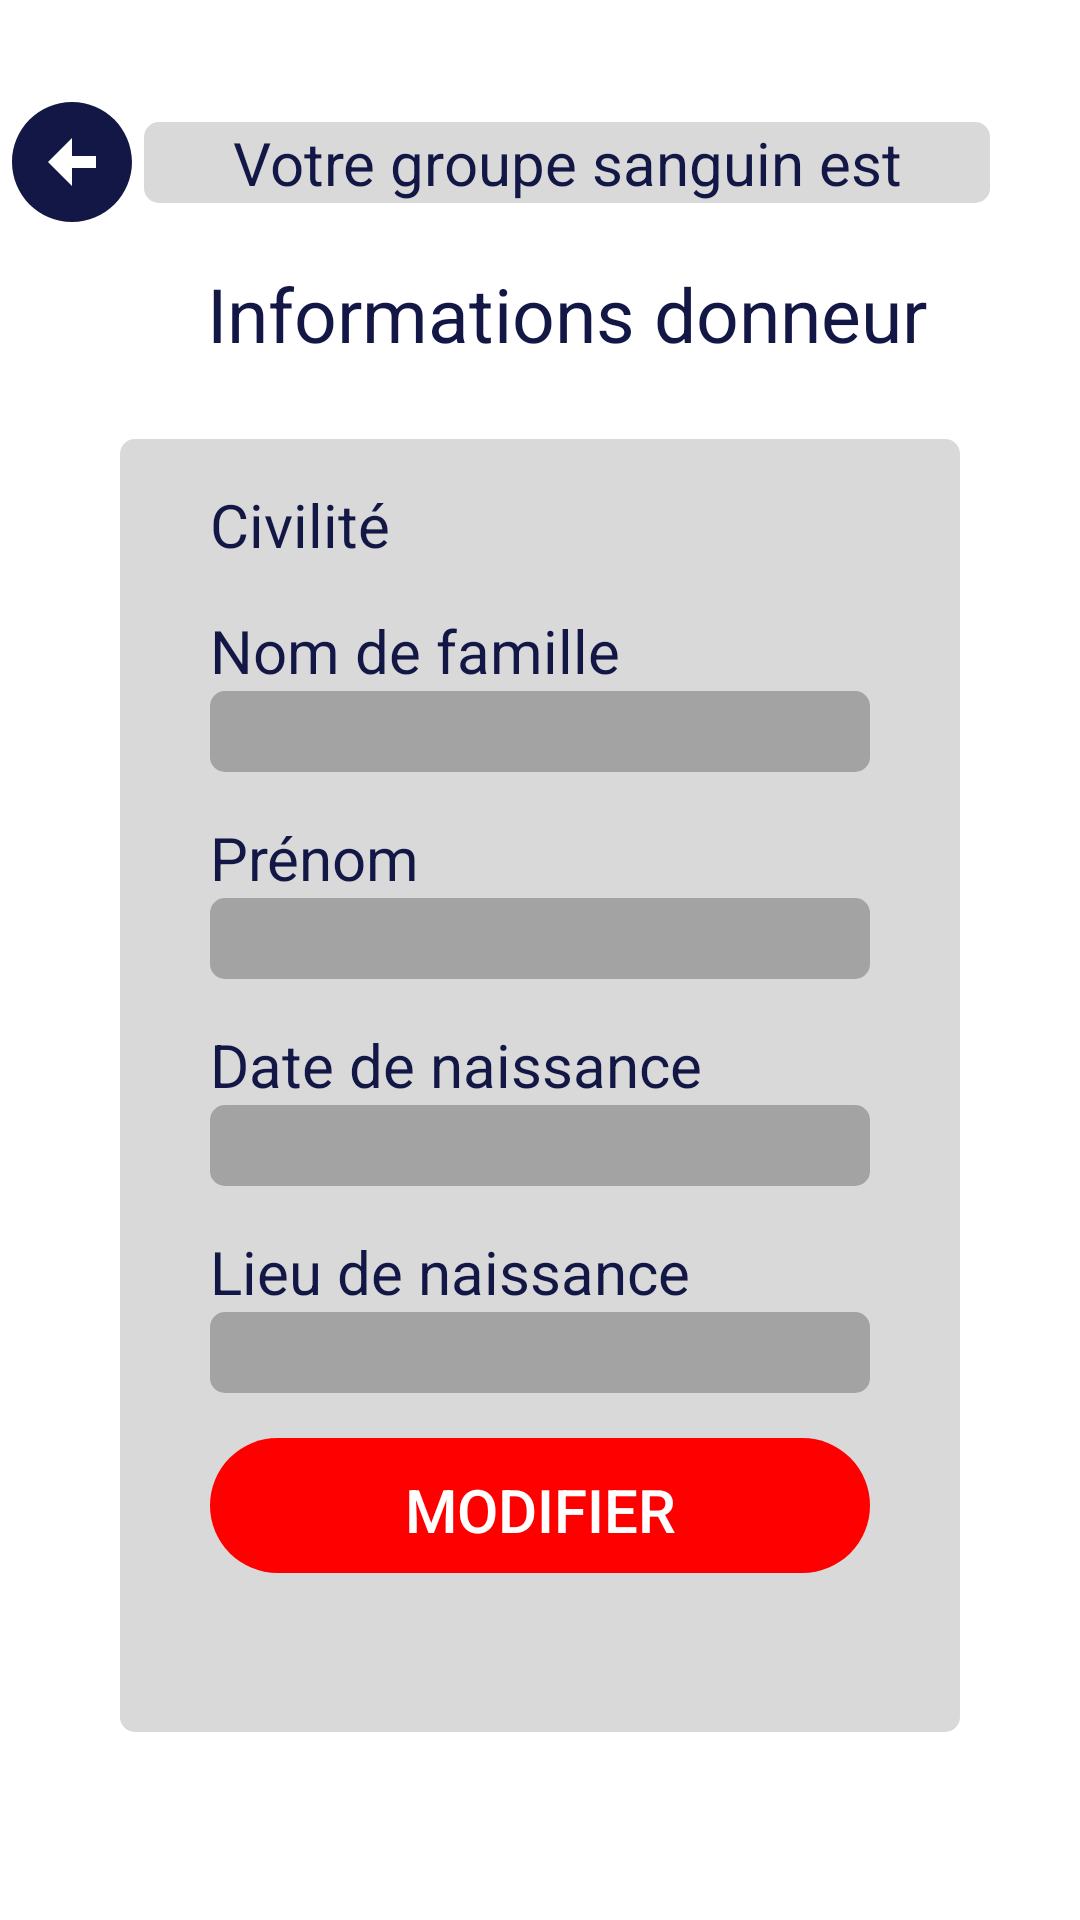

Here is an Android app screen rendered from its layout file. Give the layout XML and the strings, colors and styles it references.
<!-- AndroidManifest.xml: application theme Theme.Design.NoActionBar -->
<!-- res/layout/fragment_account_informations.xml -->
<?xml version="1.0" encoding="utf-8"?>
<androidx.constraintlayout.widget.ConstraintLayout xmlns:android="http://schemas.android.com/apk/res/android"
    xmlns:app="http://schemas.android.com/apk/res-auto"
    xmlns:tools="http://schemas.android.com/tools"
    android:layout_width="match_parent"
    android:layout_height="match_parent"
    android:background="@color/white">

    <TextView
        android:id="@+id/bloodGroupText"
        android:layout_width="0dp"
        android:layout_height="wrap_content"
        android:layout_marginEnd="30dp"
        android:background="@drawable/text_background"
        android:gravity="center|center_horizontal"
        android:text="@string/bloodGroup"
        android:textColor="@color/main_color"
        android:textSize="20sp"
        app:layout_constraintBottom_toBottomOf="@+id/backButton"
        app:layout_constraintEnd_toEndOf="parent"
        app:layout_constraintStart_toEndOf="@+id/backButton"
        app:layout_constraintTop_toTopOf="@+id/backButton" />

    <TextView
        android:id="@+id/textView4"
        android:layout_width="wrap_content"
        android:layout_height="wrap_content"
        android:layout_marginTop="20dp"
        android:text="@string/donnor_infos"
        android:textColor="@color/main_color"
        android:textSize="25sp"
        app:layout_constraintBottom_toTopOf="@+id/linearLayout5"
        app:layout_constraintEnd_toEndOf="@+id/bloodGroupText"
        app:layout_constraintStart_toStartOf="@+id/bloodGroupText"
        app:layout_constraintTop_toBottomOf="@+id/bloodGroupText" />

    <LinearLayout
        android:id="@+id/linearLayout5"
        android:layout_width="0dp"
        android:layout_height="wrap_content"
        android:layout_marginStart="40dp"
        android:layout_marginTop="25dp"
        android:layout_marginEnd="40dp"
        android:background="@drawable/text_background"
        android:orientation="vertical"
        app:layout_constraintEnd_toEndOf="parent"
        app:layout_constraintHorizontal_bias="0.0"
        app:layout_constraintStart_toStartOf="parent"
        app:layout_constraintTop_toBottomOf="@+id/textView4">

        <LinearLayout
            android:layout_width="match_parent"
            android:layout_height="wrap_content"
            android:layout_marginStart="30dp"
            android:layout_marginTop="15dp"
            android:layout_marginEnd="30dp"
            android:orientation="vertical">

            <TextView
                android:id="@+id/textView5"
                android:layout_width="match_parent"
                android:layout_height="wrap_content"
                android:text="@string/civility"
                android:textColor="@color/main_color"
                android:textSize="20sp" />

            <Spinner
                android:id="@+id/civilityText"
                android:layout_width="match_parent"
                android:layout_height="wrap_content"
                android:background="@drawable/text_background2" />

        </LinearLayout>

        <LinearLayout
            android:layout_width="match_parent"
            android:layout_height="wrap_content"
            android:layout_marginStart="30dp"
            android:layout_marginTop="15dp"
            android:layout_marginEnd="30dp"
            android:orientation="vertical">

            <TextView
                android:id="@+id/textView7"
                android:layout_width="match_parent"
                android:layout_height="wrap_content"
                android:text="@string/name"
                android:textColor="@color/main_color"
                android:textSize="20sp" />

            <EditText
                android:id="@+id/lastnameText"
                android:layout_width="match_parent"
                android:layout_height="wrap_content"
                android:background="@drawable/text_background2"
                android:enabled="false"
                android:paddingStart="5dp"
                android:paddingEnd="5dp"
                android:textColor="@color/main_color"
                android:textSize="20sp"
                tools:ignore="TextContrastCheck" />
        </LinearLayout>

        <LinearLayout
            android:layout_width="match_parent"
            android:layout_height="wrap_content"
            android:layout_marginStart="30dp"
            android:layout_marginTop="15dp"
            android:layout_marginEnd="30dp"
            android:orientation="vertical">

            <TextView
                android:id="@+id/textView9"
                android:layout_width="wrap_content"
                android:layout_height="wrap_content"
                android:text="@string/lastname"
                android:textColor="@color/main_color"
                android:textSize="20sp" />

            <EditText
                android:id="@+id/nameText"
                android:layout_width="match_parent"
                android:layout_height="wrap_content"
                android:background="@drawable/text_background2"
                android:enabled="false"
                android:paddingStart="5dp"
                android:paddingEnd="5dp"
                android:textColor="@color/main_color"
                android:textSize="20sp"
                tools:ignore="TextContrastCheck" />

        </LinearLayout>

        <LinearLayout
            android:layout_width="match_parent"
            android:layout_height="wrap_content"
            android:layout_marginStart="30dp"
            android:layout_marginTop="15dp"
            android:layout_marginEnd="30dp"
            android:orientation="vertical">

            <TextView
                android:id="@+id/textView11"
                android:layout_width="match_parent"
                android:layout_height="wrap_content"
                android:text="@string/birth_date"
                android:textColor="@color/main_color"
                android:textSize="20sp" />

            <EditText
                android:id="@+id/birthDateText"
                android:layout_width="match_parent"
                android:layout_height="wrap_content"
                android:background="@drawable/text_background2"
                android:enabled="false"
                android:paddingStart="5dp"
                android:paddingEnd="5dp"
                android:textColor="@color/main_color"
                android:textSize="20sp"
                android:inputType="date"
                tools:ignore="TextContrastCheck" />
        </LinearLayout>

        <LinearLayout
            android:id="@+id/linearLayout3"
            android:layout_width="match_parent"
            android:layout_height="wrap_content"
            android:layout_marginStart="30dp"
            android:layout_marginTop="15dp"
            android:layout_marginEnd="30dp"
            android:orientation="vertical">

            <TextView
                android:id="@+id/textView13"
                android:layout_width="match_parent"
                android:layout_height="wrap_content"
                android:text="@string/place_of_birth"
                android:textColor="@color/main_color"
                android:textSize="20sp" />

            <EditText
                android:id="@+id/birthPlaceText"
                android:layout_width="match_parent"
                android:layout_height="wrap_content"
                android:background="@drawable/text_background2"
                android:enabled="false"
                android:paddingStart="5dp"
                android:paddingEnd="5dp"
                android:textColor="@color/main_color"
                android:textSize="20sp"
                tools:ignore="TextContrastCheck" />

        </LinearLayout>

        <Button
            android:id="@+id/modifyButton"
            android:layout_width="match_parent"
            android:layout_height="wrap_content"
            android:layout_marginStart="30dp"
            android:layout_marginTop="15dp"
            android:layout_marginEnd="30dp"
            android:layout_marginBottom="50dp"
            android:background="@drawable/button_background"
            android:text="@string/modify"
            android:textSize="20sp"
            tools:ignore="TextContrastCheck" />

    </LinearLayout>

    <ImageButton
        android:id="@+id/backButton"
        android:layout_width="wrap_content"
        android:layout_height="wrap_content"
        android:layout_marginTop="30dp"
        app:layout_constraintStart_toStartOf="parent"
        app:layout_constraintTop_toTopOf="parent"
        android:background="@android:color/transparent"
        app:srcCompat="@drawable/ic_baseline_arrow_circle_left_48" />

</androidx.constraintlayout.widget.ConstraintLayout>
<!-- resources referenced by this layout -->
<resources>
  <color name="main_color">#131746</color>
  <color name="white">#FFFFFFFF</color>
  <!-- drawable button_background (drawable) -->
  <?xml version="1.0" encoding="utf-8"?>
  <layer-list xmlns:android="http://schemas.android.com/apk/res/android">
      <item>
          <shape android:shape="rectangle">
              <solid android:color="#000000FF" />
              <corners android:radius="10dp" />
          </shape>
      </item>
  
      <item android:bottom="3dp">
          <shape android:shape="rectangle">
              <solid android:color="#FF0000" />
              <corners android:radius="100dp" />
          </shape>
      </item>
  </layer-list>
  <!-- drawable ic_baseline_arrow_circle_left_48 (drawable) -->
  <vector android:height="48dp" android:tint="#131746"
      android:viewportHeight="24" android:viewportWidth="24"
      android:width="48dp" xmlns:android="http://schemas.android.com/apk/res/android">
      <path android:fillColor="@android:color/white" android:pathData="M2,12c0,5.52 4.48,10 10,10s10,-4.48 10,-10c0,-5.52 -4.48,-10 -10,-10C6.48,2 2,6.48 2,12zM12,11l4,0v2l-4,0l0,3l-4,-4l4,-4L12,11z"/>
  </vector>
  <!-- drawable text_background (drawable) -->
  <?xml version="1.0" encoding="utf-8"?>
  <shape android:shape="rectangle"
      xmlns:android="http://schemas.android.com/apk/res/android">
      <solid android:color="#D9D9D9" />
      <corners android:radius="5dp"/>
  </shape>
  <!-- drawable text_background2 (drawable) -->
  <?xml version="1.0" encoding="utf-8"?>
  <shape android:shape="rectangle"
      xmlns:android="http://schemas.android.com/apk/res/android">
      <solid android:color="#A3A3A3" />
      <corners android:radius="5dp"/>
  </shape>
  <string name="birth_date">Date de naissance</string>
  <string name="bloodGroup">Votre groupe sanguin est</string>
  <string name="civility">Civilité</string>
  <string name="donnor_infos">Informations donneur</string>
  <string name="lastname">Prénom</string>
  <string name="modify">Modifier</string>
  <string name="name">Nom de famille</string>
  <string name="place_of_birth">Lieu de naissance</string>
</resources>
